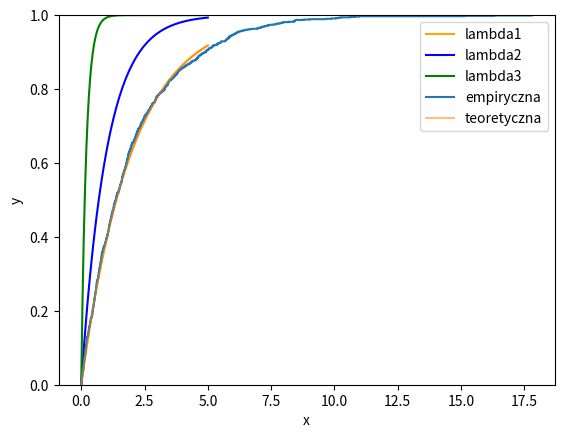

Python code for this plot:
# ćw. 1
# porównać na wykresie rozkład wykładniczy dla 3 różnych lambd
import math, matplotlib.pyplot as plt, numpy as np, seaborn

lambda1 = 0.5
lambda2 = 1
lambda3 = 5

def F(x, lambda0):
    return 1 - math.exp(-lambda0*x)

xs = np.linspace(0,5,100)
y1 = []
for x in xs:
    y1.append(F(x, lambda1))
y2 = []
for x in xs:
    y2.append(F(x, lambda2))
y3 = []
for x in xs:
    y3.append(F(x, lambda3))

plt.plot(xs, y1, color = 'orange', label='lambda1')
plt.plot(xs, y2, color = 'blue', label='lambda2')
plt.plot(xs, y3, color = 'green', label='lambda3')
plt.xlabel('x')
plt.ylabel('y')
plt.legend()
plt.show()

# ćw. 2
# próbka z rozkladu wykładniczego o parametrze lambda = 2 i n = 1000 (x1, x2, ..., xn)
lambda0 = 2
n = 1000

# wyznacz dystrybuantę empiryczną i porównaj na wykresie z dystrybuantą teoretyzną F(t) = 1 - e^-2t
# lub 1 - e^1/lambda *x
def F(x, lambda0):
    return 1 - math.exp(-1/lambda0*x)
s = np.random.exponential(2,1000)
xss = np.linspace(0,5,1000)
y = []
for i in xss:
    y.append(F(i,lambda0))
# print(y)

seaborn.ecdfplot(data = s, label = 'empiryczna' )

#plt.plot(xss, y, label = 'empiryczna')
plt.plot(xss, y, label = 'teoretyczna', alpha = 0.5)

plt.legend()
plt.show()

#seaborn
